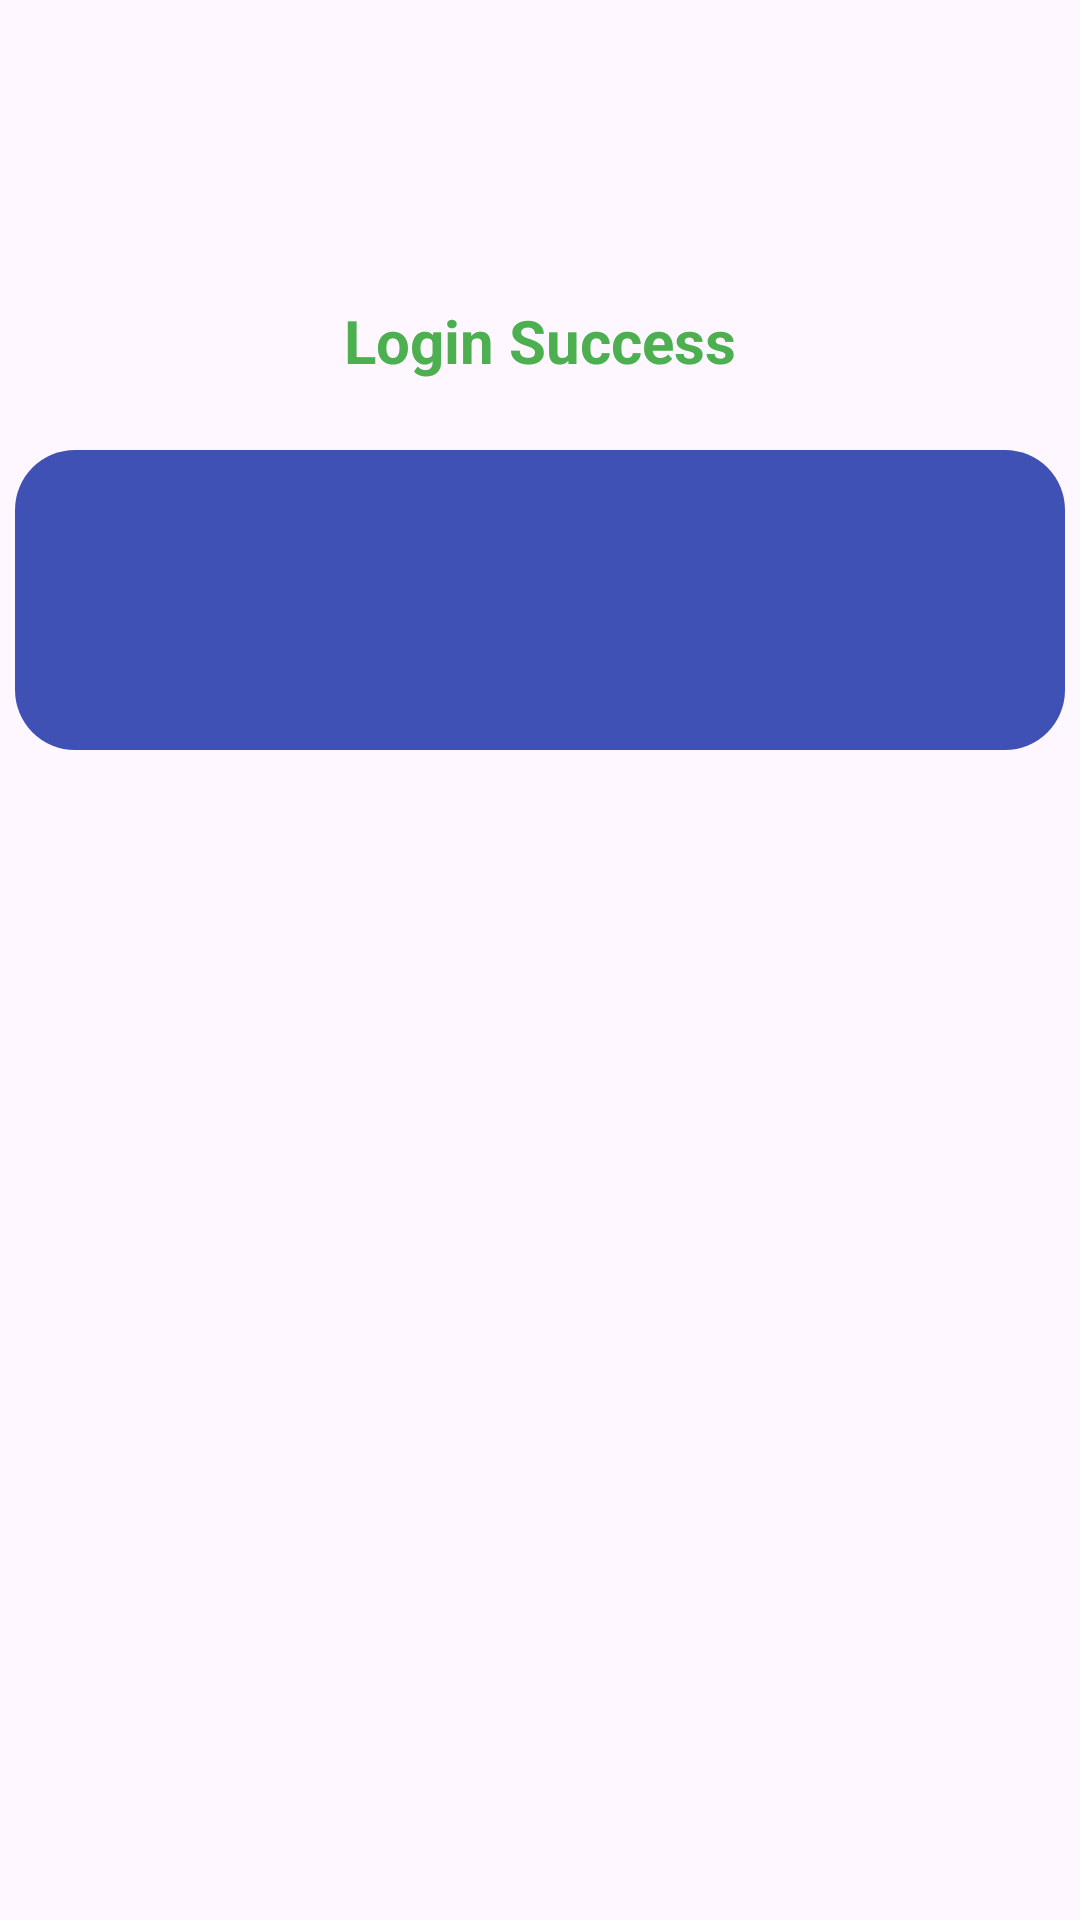

The Android layout XML behind this screen, and the referenced resources:
<!-- AndroidManifest.xml: application theme Theme.TugasModul4 -->
<!-- res/layout/fragment_success_login.xml -->
<?xml version="1.0" encoding="utf-8"?>
<androidx.constraintlayout.widget.ConstraintLayout xmlns:android="http://schemas.android.com/apk/res/android"
    xmlns:app="http://schemas.android.com/apk/res-auto"
    xmlns:tools="http://schemas.android.com/tools"
    android:layout_width="match_parent"
    android:layout_height="match_parent"
    tools:context=".SuccessLoginFragment">

    <TextView
        android:id="@+id/tv_success"
        android:layout_width="wrap_content"
        android:layout_height="wrap_content"
        android:text="Login Success"
        android:textColor="@color/hijau"
        android:textSize="20dp"
        android:textStyle="bold"
        android:layout_marginTop="100sp"
        app:layout_constraintEnd_toEndOf="parent"
        app:layout_constraintStart_toStartOf="parent"
        app:layout_constraintTop_toTopOf="parent" />

    <View
        android:layout_width="350dp"
        android:layout_height="100dp"
        android:layout_marginTop="150dp"
        android:background="@drawable/shape_success"
        app:layout_constraintEnd_toEndOf="parent"
        app:layout_constraintHorizontal_bias="0.498"
        app:layout_constraintStart_toStartOf="parent"
        app:layout_constraintTop_toTopOf="parent" />

    <TextView
        android:id="@+id/usernameTextView"
        android:layout_width="wrap_content"
        android:layout_height="wrap_content"
        android:layout_marginTop="60dp"
        android:textColor="@color/white"
        android:textSize="20sp"
        app:layout_constraintEnd_toEndOf="parent"
        app:layout_constraintHorizontal_bias="0.165"
        app:layout_constraintStart_toStartOf="parent"
        app:layout_constraintTop_toBottomOf="@+id/tv_success" />

    <TextView
        android:id="@+id/passwordTextView"
        android:layout_width="wrap_content"
        android:layout_height="wrap_content"
        android:layout_marginTop="108dp"
        android:textColor="@color/white"
        android:textSize="20sp"
        app:layout_constraintEnd_toEndOf="parent"
        app:layout_constraintHorizontal_bias="0.163"
        app:layout_constraintStart_toStartOf="parent"
        app:layout_constraintTop_toBottomOf="@+id/tv_success" />

</androidx.constraintlayout.widget.ConstraintLayout>
<!-- resources referenced by this layout -->
<resources>
  <color name="hijau">#4CAF50</color>
  <color name="white">#FFFFFFFF</color>
  <!-- drawable shape_success (drawable) -->
  <shape xmlns:android="http://schemas.android.com/apk/res/android"
      android:shape="rectangle">
      <solid android:color="#3F51B5"/> 
      <corners android:radius="20dp"/> 
  </shape>
  <style name="Theme.TugasModul4" parent="Base.Theme.TugasModul4" />
  <style name="Base.Theme.TugasModul4" parent="Theme.Material3.DayNight.NoActionBar">
          
          <item name="colorPrimary">@color/blue</item>
      </style>
  <color name="blue">#2238B4</color>
</resources>
